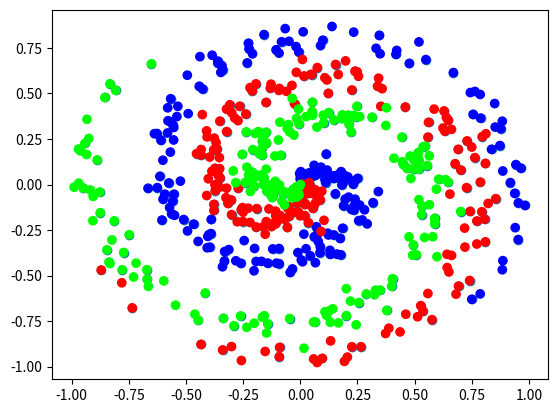

Python code for this plot:
'''
Created on Jun 28, 2020

[redacted]
'''

import numpy as np
import matplotlib.pyplot as plt

np.random.seed(0)

def create_data(points, classes):
    X = np.zeros((points*classes, 2))
    y = np.zeros(points*classes, dtype='uint8')
    for class_number in range(classes):
        ix = range(points*class_number, points*(class_number+1))
        r = np.linspace(0.0, 1, points)
        t = np.linspace(class_number*4, (class_number+1)*4, points) + np.random.randn(points)*0.2
        X[ix] = np.c_[r*np.sin(t*2), r*np.cos(t*2)]
        y[ix] = class_number
    return X, y

print("here")
X, y = create_data(100, 3)

plt.scatter(X[:,0], X[:,1])
plt.show()

plt.scatter(X[:,0], X[:,1], c=y,  cmap = "brg")
plt.show()

X, y = create_data(100, 3)
plt.scatter(X[:,0], X[:,1], c=y,  cmap = "brg")
plt.show()
